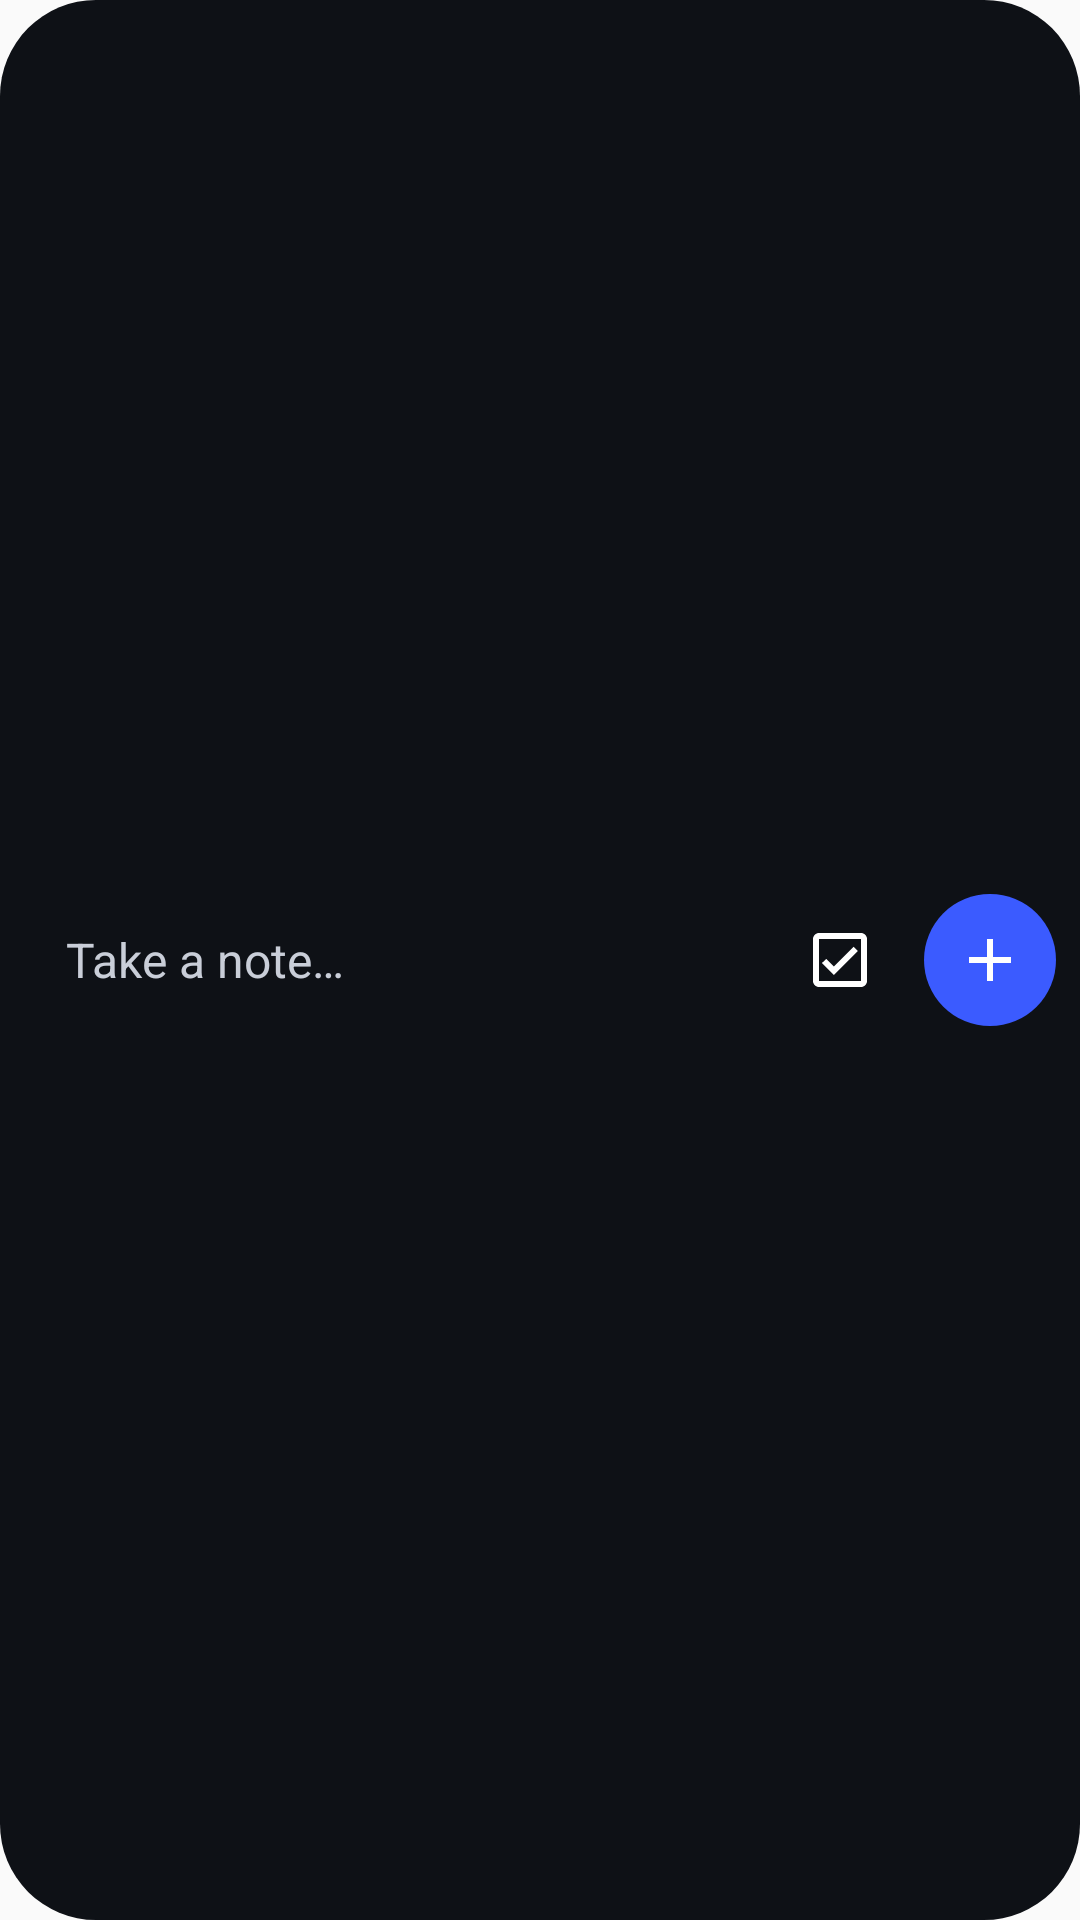

Layout XML and referenced resources for this Android screen:
<!-- AndroidManifest.xml: application theme Theme.Notes -->
<!-- res/layout/widget_quick_capture.xml -->
<?xml version="1.0" encoding="utf-8"?>
<LinearLayout xmlns:android="http://schemas.android.com/apk/res/android"
    android:layout_width="match_parent"
    android:layout_height="match_parent"
    android:background="@drawable/widget_bg"
    android:gravity="center_vertical"
    android:orientation="horizontal"
    android:paddingStart="22dp"
    android:paddingEnd="8dp">

    <TextView
        android:id="@+id/widget_note"
        android:layout_width="0dp"
        android:layout_height="match_parent"
        android:layout_weight="1"
        android:gravity="center_vertical"
        android:text="@string/widget_hint"
        android:textColor="#C9CED8"
        android:textSize="16sp" />

    <ImageView
        android:id="@+id/widget_checklist"
        android:layout_width="48dp"
        android:layout_height="48dp"
        android:contentDescription="@string/widget_new_checklist"
        android:padding="12dp"
        android:src="@drawable/ic_widget_check" />

    <ImageView
        android:id="@+id/widget_add"
        android:layout_width="44dp"
        android:layout_height="44dp"
        android:layout_marginStart="4dp"
        android:background="@drawable/widget_accent_circle"
        android:contentDescription="@string/widget_new_note"
        android:padding="10dp"
        android:src="@drawable/ic_widget_add" />
</LinearLayout>
<!-- resources referenced by this layout -->
<resources>
  <!-- drawable ic_widget_add (drawable) -->
  <?xml version="1.0" encoding="utf-8"?>
  <vector xmlns:android="http://schemas.android.com/apk/res/android"
      android:width="24dp" android:height="24dp" android:viewportWidth="24" android:viewportHeight="24">
      <path android:fillColor="#FFFFFF" android:pathData="M11,5h2v6h6v2h-6v6h-2v-6H5v-2h6z" />
  </vector>
  <!-- drawable ic_widget_check (drawable) -->
  <?xml version="1.0" encoding="utf-8"?>
  <vector xmlns:android="http://schemas.android.com/apk/res/android"
      android:width="24dp" android:height="24dp" android:viewportWidth="24" android:viewportHeight="24">
      <path android:fillColor="#FFFFFF" android:pathData="M19,3H5C3.9,3 3,3.9 3,5v14c0,1.1 0.9,2 2,2h14c1.1,0 2,-0.9 2,-2V5C21,3.9 20.1,3 19,3zM19,19H5V5h14V19zM17.99,9l-1.41,-1.42 -6.59,6.59 -2.58,-2.57 -1.42,1.41 4,3.99z" />
  </vector>
  <!-- drawable widget_accent_circle (drawable) -->
  <?xml version="1.0" encoding="utf-8"?>
  <shape xmlns:android="http://schemas.android.com/apk/res/android" android:shape="oval">
      <solid android:color="#3B5BFF" />
  </shape>
  <!-- drawable widget_bg (drawable) -->
  <?xml version="1.0" encoding="utf-8"?>
  <shape xmlns:android="http://schemas.android.com/apk/res/android" android:shape="rectangle">
      <solid android:color="#0E1116" />
      <corners android:radius="32dp" />
  </shape>
  <string name="widget_hint">Take a note…</string>
  <string name="widget_new_checklist">New checklist</string>
  <string name="widget_new_note">New note</string>
  <style name="Theme.Notes" parent="android:Theme.Material.Light.NoActionBar" />
</resources>
